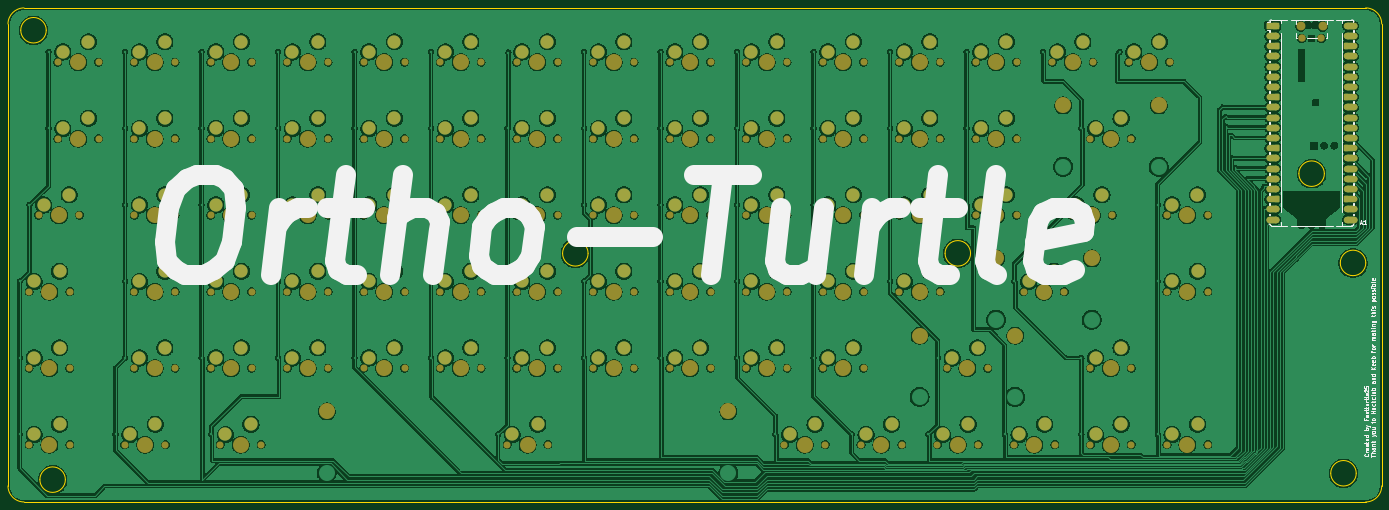
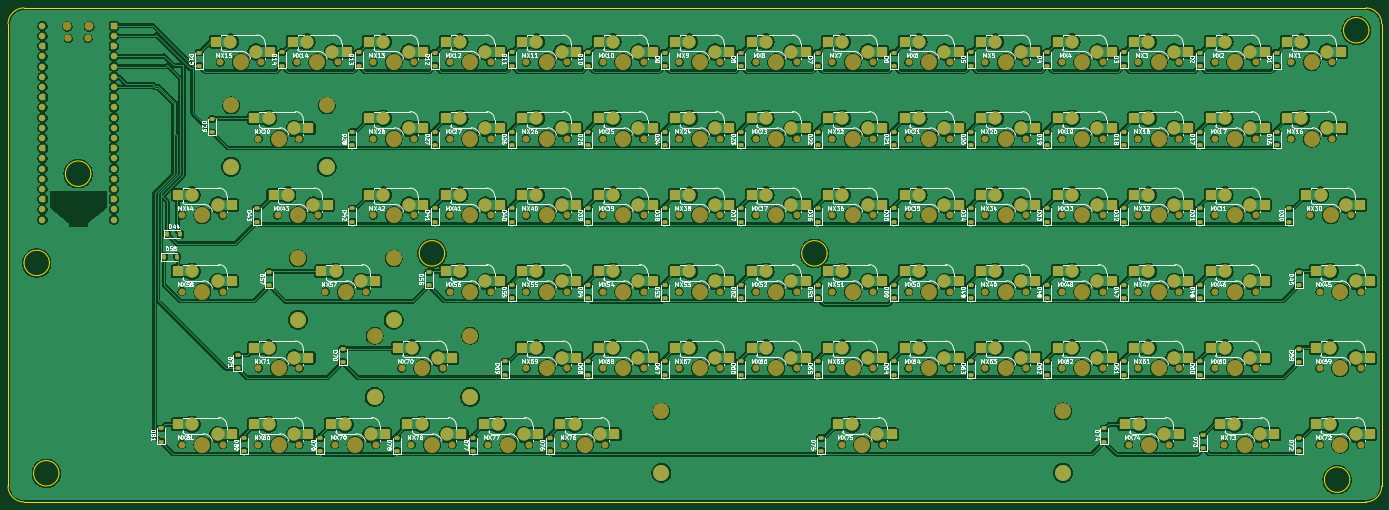
Circuit board: 9 layer files. Board 342.1 x 123.0 mm.
- bottom_copper: Keyboard-B_Cu.gbr (1169083 bytes)
- bottom_mask: Keyboard-B_Mask.gbr (28809 bytes)
- paste: Keyboard-B_Paste.gbr (12875 bytes)
- bottom_silk: Keyboard-B_Silkscreen.gbr (325580 bytes)
- outline: Keyboard-Edge_Cuts.gbr (2042 bytes)
- top_copper: Keyboard-F_Cu.gbr (1035104 bytes)
- top_mask: Keyboard-F_Mask.gbr (20535 bytes)
- paste: Keyboard-F_Paste.gbr (453 bytes)
- top_silk: Keyboard-F_Silkscreen.gbr (42758 bytes)

=== bottom_copper: Keyboard-B_Cu.gbr (1169083 bytes, source omitted) ===
=== bottom_mask: Keyboard-B_Mask.gbr (28809 bytes, source omitted) ===
=== paste: Keyboard-B_Paste.gbr (12875 bytes, source omitted) ===
=== bottom_silk: Keyboard-B_Silkscreen.gbr (325580 bytes, source omitted) ===
=== outline: Keyboard-Edge_Cuts.gbr ===
%TF.GenerationSoftware,KiCad,Pcbnew,10.0.4*%
%TF.CreationDate,2026-08-20T21:29:58-04:00*%
%TF.ProjectId,Keyboard,4b657962-6f61-4726-942e-6b696361645f,rev?*%
%TF.SameCoordinates,Original*%
%TF.FileFunction,Profile,NP*%
%FSLAX46Y46*%
G04 Gerber Fmt 4.6, Leading zero omitted, Abs format (unit mm)*
G04 Created by KiCad (PCBNEW 10.0.4) date 2026-08-20 21:29:58*
%MOMM*%
%LPD*%
G01*
G04 APERTURE LIST*
%TA.AperFunction,Profile*%
%ADD10C,0.050000*%
%TD*%
G04 APERTURE END LIST*
D10*
X39685000Y-28604700D02*
G75*
G02*
X43685000Y-24604700I4000000J0D01*
G01*
X39685000Y-143628200D02*
X39685000Y-28604700D01*
X43685000Y-24604700D02*
X377769700Y-24604700D01*
X43685000Y-147628200D02*
G75*
G02*
X39685000Y-143628200I0J4000000D01*
G01*
X49209400Y-30160600D02*
G75*
G02*
X42859800Y-30160600I-3174800J0D01*
G01*
X42859800Y-30160600D02*
G75*
G02*
X49209400Y-30160600I3174800J0D01*
G01*
X53971600Y-142072300D02*
G75*
G02*
X47622000Y-142072300I-3174800J0D01*
G01*
X47622000Y-142072300D02*
G75*
G02*
X53971600Y-142072300I3174800J0D01*
G01*
X184138400Y-85719600D02*
G75*
G02*
X177788800Y-85719600I-3174800J0D01*
G01*
X177788800Y-85719600D02*
G75*
G02*
X184138400Y-85719600I3174800J0D01*
G01*
X279382400Y-85719600D02*
G75*
G02*
X273032800Y-85719600I-3174800J0D01*
G01*
X273032800Y-85719600D02*
G75*
G02*
X279382400Y-85719600I3174800J0D01*
G01*
X367483100Y-65877100D02*
G75*
G02*
X361133500Y-65877100I-3174800J0D01*
G01*
X361133500Y-65877100D02*
G75*
G02*
X367483100Y-65877100I3174800J0D01*
G01*
X375420100Y-140484900D02*
G75*
G02*
X369070500Y-140484900I-3174800J0D01*
G01*
X369070500Y-140484900D02*
G75*
G02*
X375420100Y-140484900I3174800J0D01*
G01*
X377801200Y-88100700D02*
G75*
G02*
X371451600Y-88100700I-3174800J0D01*
G01*
X371451600Y-88100700D02*
G75*
G02*
X377801200Y-88100700I3174800J0D01*
G01*
X377769700Y-24604700D02*
G75*
G02*
X381769700Y-28604700I0J-4000000D01*
G01*
X377769700Y-147628200D02*
X43685000Y-147628200D01*
X381769700Y-28604700D02*
X381769700Y-143628200D01*
X381769700Y-143628200D02*
G75*
G02*
X377769700Y-147628200I-4000000J0D01*
G01*
M02*

=== top_copper: Keyboard-F_Cu.gbr (1035104 bytes, source omitted) ===
=== top_mask: Keyboard-F_Mask.gbr (20535 bytes, source omitted) ===
=== paste: Keyboard-F_Paste.gbr ===
%TF.GenerationSoftware,KiCad,Pcbnew,10.0.4*%
%TF.CreationDate,2026-08-20T21:29:58-04:00*%
%TF.ProjectId,Keyboard,4b657962-6f61-4726-942e-6b696361645f,rev?*%
%TF.SameCoordinates,Original*%
%TF.FileFunction,Paste,Top*%
%TF.FilePolarity,Positive*%
%FSLAX46Y46*%
G04 Gerber Fmt 4.6, Leading zero omitted, Abs format (unit mm)*
G04 Created by KiCad (PCBNEW 10.0.4) date 2026-08-20 21:29:58*
%MOMM*%
%LPD*%
G01*
G04 APERTURE LIST*
G04 APERTURE END LIST*
M02*

=== top_silk: Keyboard-F_Silkscreen.gbr (42758 bytes, source omitted) ===
